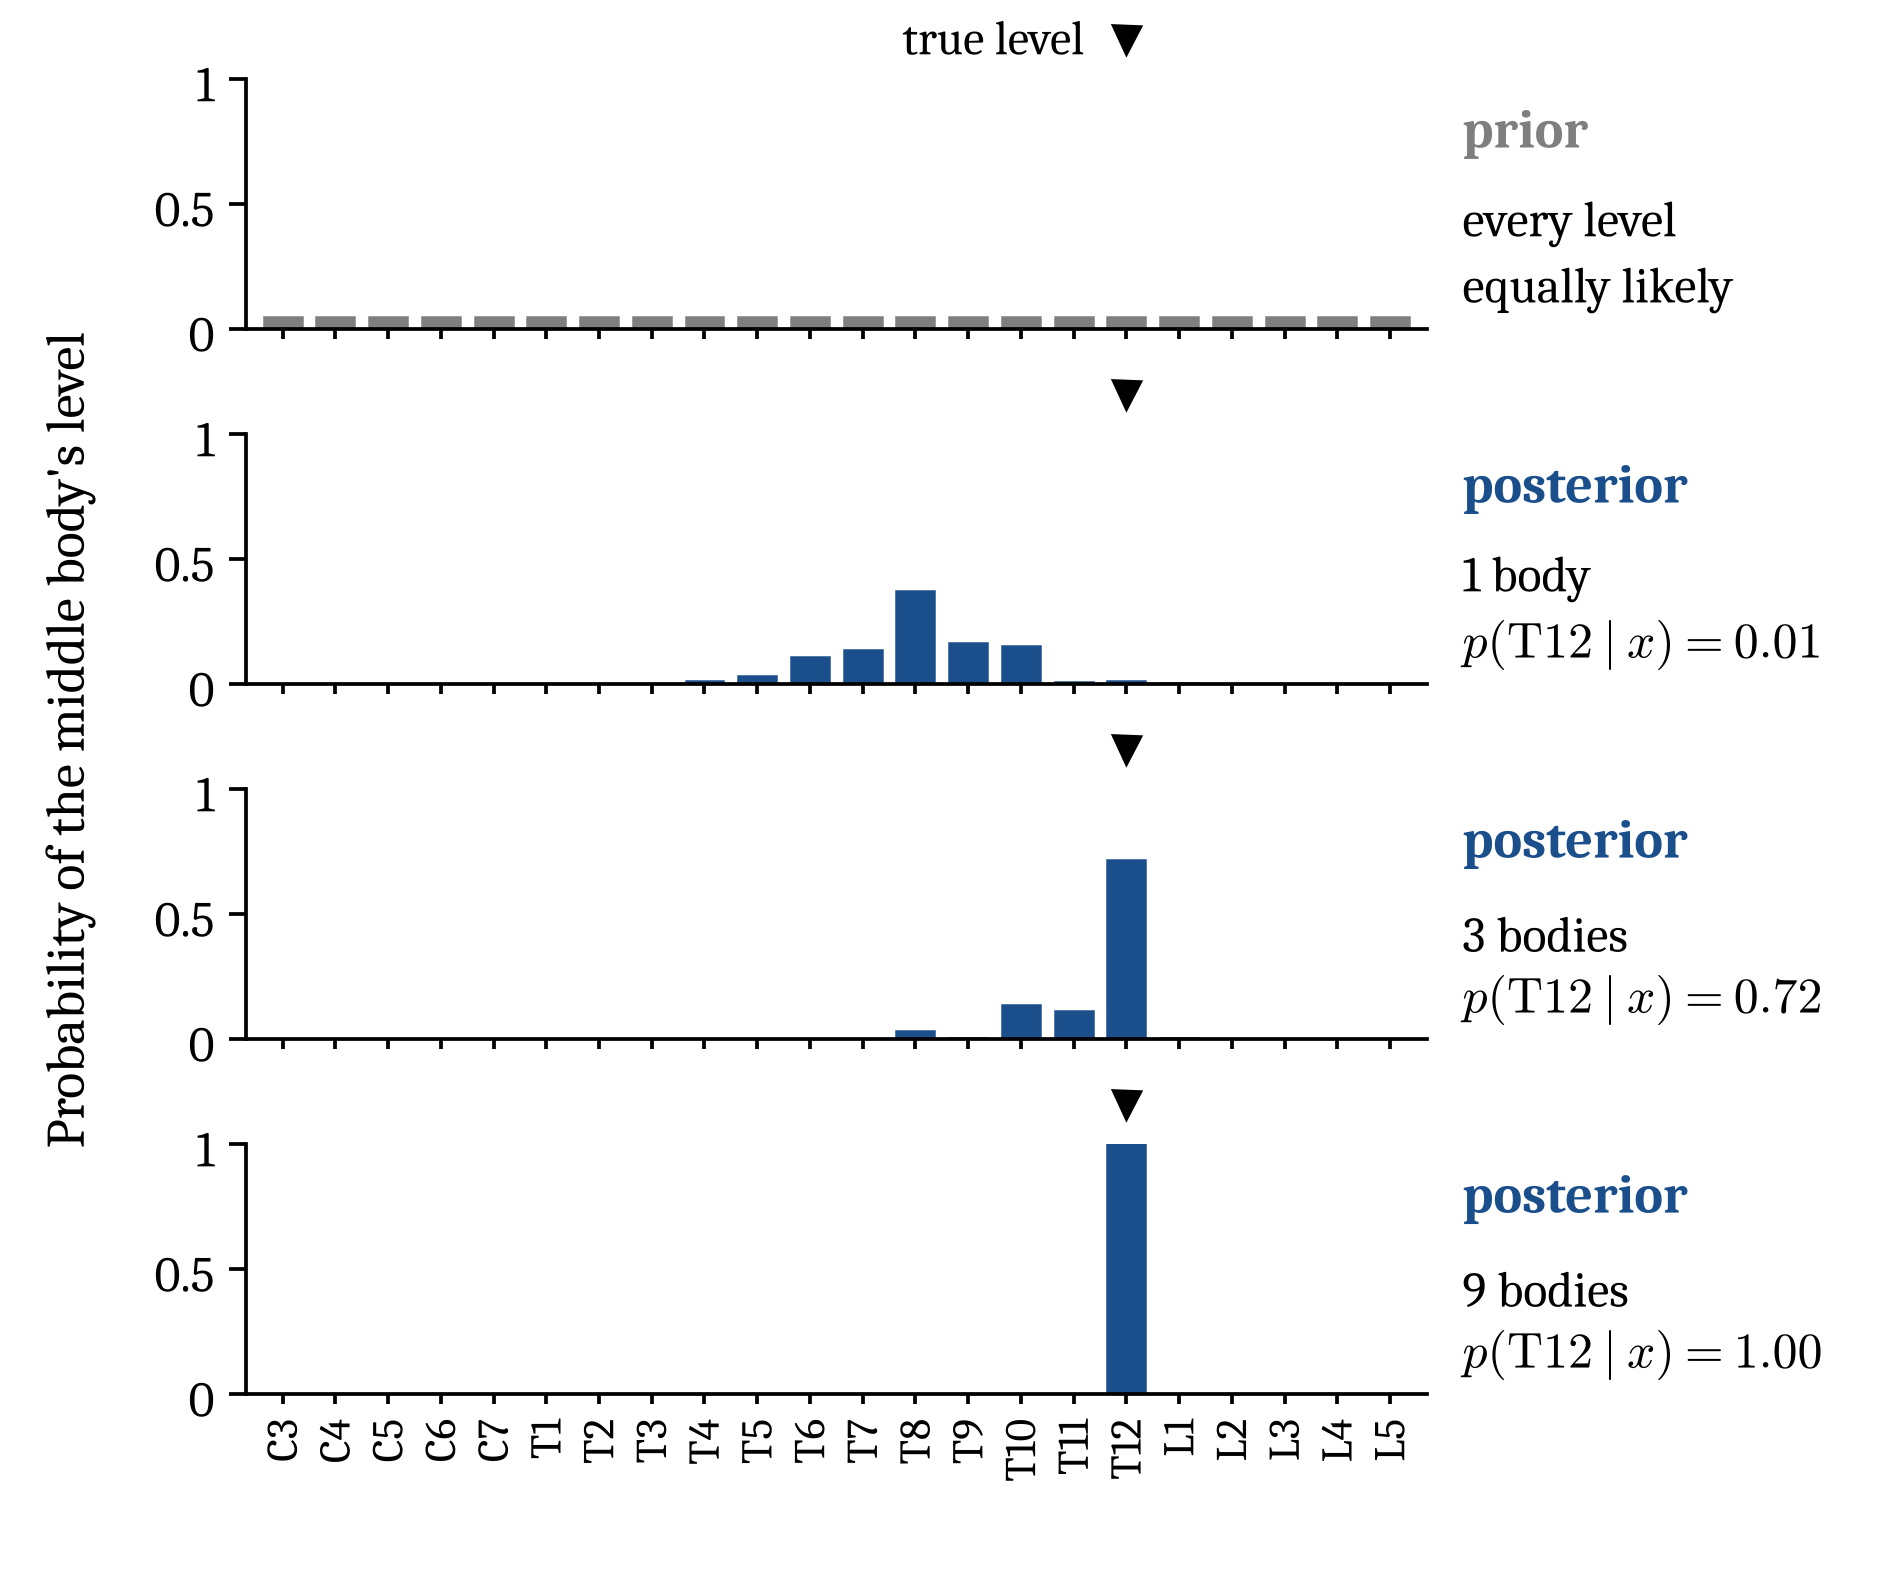

Data behind this chart, as committed beside it:
row, column, level, probability, truth
prior, 1790, C3, 0.04545, 0
prior, 1790, C4, 0.04545, 0
prior, 1790, C5, 0.04545, 0
prior, 1790, C6, 0.04545, 0
prior, 1790, C7, 0.04545, 0
prior, 1790, T1, 0.04545, 0
prior, 1790, T2, 0.04545, 0
prior, 1790, T3, 0.04545, 0
prior, 1790, T4, 0.04545, 0
prior, 1790, T5, 0.04545, 0
prior, 1790, T6, 0.04545, 0
prior, 1790, T7, 0.04545, 0
prior, 1790, T8, 0.04545, 0
prior, 1790, T9, 0.04545, 0
prior, 1790, T10, 0.04545, 0
prior, 1790, T11, 0.04545, 0
prior, 1790, T12, 0.04545, 1
prior, 1790, L1, 0.04545, 0
prior, 1790, L2, 0.04545, 0
prior, 1790, L3, 0.04545, 0
prior, 1790, L4, 0.04545, 0
prior, 1790, L5, 0.04545, 0
posterior_1, 1790, C3, 1.32332e-18, 0
posterior_1, 1790, C4, 2.8893e-25, 0
posterior_1, 1790, C5, 2.25541e-14, 0
posterior_1, 1790, C6, 1.36231e-16, 0
posterior_1, 1790, C7, 3.44315e-13, 0
posterior_1, 1790, T1, 9.18905e-07, 0
posterior_1, 1790, T2, 6.67215e-07, 0
posterior_1, 1790, T3, 0.0007373, 0
posterior_1, 1790, T4, 0.01058, 0
posterior_1, 1790, T5, 0.03203, 0
posterior_1, 1790, T6, 0.1082, 0
posterior_1, 1790, T7, 0.136, 0
posterior_1, 1790, T8, 0.3731, 0
posterior_1, 1790, T9, 0.1652, 0
posterior_1, 1790, T10, 0.1525, 0
posterior_1, 1790, T11, 0.008369, 0
posterior_1, 1790, T12, 0.01065, 1
posterior_1, 1790, L1, 0.002554, 0
posterior_1, 1790, L2, 0.0001505, 0
posterior_1, 1790, L3, 6.61709e-06, 0
posterior_1, 1790, L4, 3.38721e-06, 0
posterior_1, 1790, L5, 7.87646e-06, 0
posterior_3, 1790, C3, 0, 0
posterior_3, 1790, C4, 4.56589e-40, 0
posterior_3, 1790, C5, 3.11361e-47, 0
posterior_3, 1790, C6, 4.30046e-33, 0
posterior_3, 1790, C7, 7.28033e-32, 0
posterior_3, 1790, T1, 1.01494e-14, 0
posterior_3, 1790, T2, 3.45271e-17, 0
posterior_3, 1790, T3, 2.66083e-13, 0
posterior_3, 1790, T4, 6.81423e-07, 0
posterior_3, 1790, T5, 1.5479e-05, 0
posterior_3, 1790, T6, 0.0001295, 0
posterior_3, 1790, T7, 0.0005628, 0
posterior_3, 1790, T8, 0.03178, 0
posterior_3, 1790, T9, 0.002928, 0
posterior_3, 1790, T10, 0.1357, 0
posterior_3, 1790, T11, 0.11, 0
... 31 more rows
